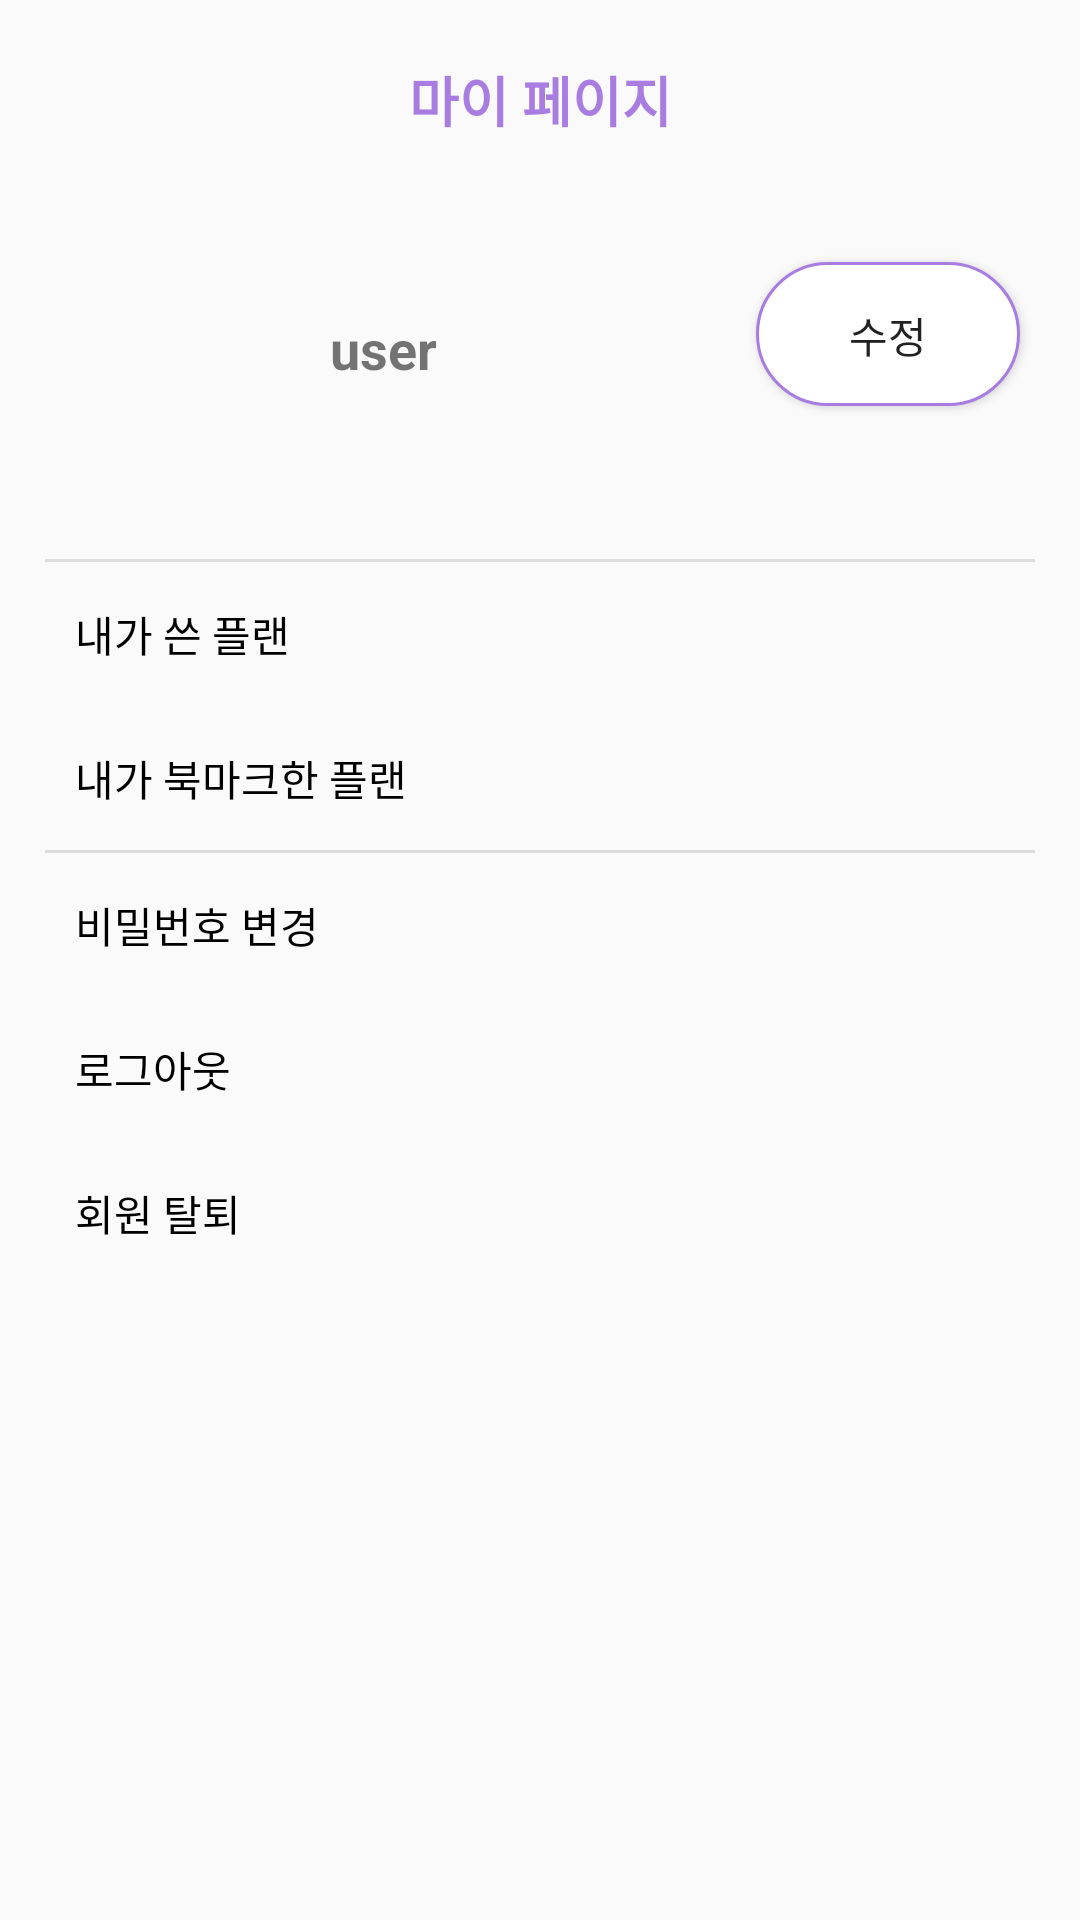

Reconstruct the res/layout file that produces this screen, plus the resources it refers to.
<!-- AndroidManifest.xml: application theme Theme.AppCompat.Light.NoActionBar -->
<!-- res/layout/fragment_my_page.xml -->
<?xml version="1.0" encoding="utf-8"?>
<FrameLayout xmlns:android="http://schemas.android.com/apk/res/android"
    xmlns:app="http://schemas.android.com/apk/res-auto"
    xmlns:tools="http://schemas.android.com/tools"
    android:id="@+id/myPageFrag"
    android:layout_width="match_parent"
    android:layout_height="match_parent"
    tools:context=".MyPageFragment">


    <androidx.constraintlayout.widget.ConstraintLayout
        android:layout_width="match_parent"
        android:layout_height="match_parent">

        <TextView
            android:id="@+id/textViewmm"
            android:layout_width="wrap_content"
            android:layout_height="wrap_content"
            android:background="@color/pure"
            android:padding="20dp"
            android:text="마이 페이지"
            android:textColor="@color/themeColor"
            android:textSize="18sp"
            android:textStyle="bold"
            app:layout_constraintEnd_toEndOf="parent"
            app:layout_constraintStart_toStartOf="parent"
            app:layout_constraintTop_toTopOf="parent" />

        <Button
            android:id="@+id/myPage_userModify"
            android:layout_width="wrap_content"
            android:layout_height="wrap_content"
            android:layout_marginHorizontal="20dp"
            android:layout_marginVertical="10dp"
            android:layout_weight="0"
            android:background="@drawable/border_default_color"
            android:text="수정"
            app:layout_constraintBottom_toBottomOf="@+id/linearLayout6"
            app:layout_constraintEnd_toEndOf="parent"
            app:layout_constraintTop_toBottomOf="@+id/textViewmm" />

        <LinearLayout
            android:id="@+id/linearLayout6"
            android:layout_width="wrap_content"
            android:layout_height="wrap_content"
            android:orientation="horizontal"
            app:layout_constraintStart_toStartOf="parent"
            app:layout_constraintTop_toBottomOf="@+id/textViewmm"
            android:gravity="center_vertical"
            android:layout_marginVertical="10dp"
            android:layout_marginHorizontal="20dp">

            <ImageView
                android:id="@+id/userImg"
                android:layout_width="80dp"
                android:layout_height="80dp"
                android:layout_weight="0"
                tools:src="@tools:sample/avatars" />

            <TextView
                android:id="@+id/myPage_userName"
                android:layout_width="wrap_content"
                android:layout_height="wrap_content"
                android:layout_marginHorizontal="10dp"
                android:layout_weight="0"
                android:text="user"
                android:textSize="18sp"
                android:textStyle="bold" />

        </LinearLayout>

        <LinearLayout
            android:layout_width="match_parent"
            android:layout_height="wrap_content"
            android:layout_marginVertical="30dp"
            android:layout_marginTop="10dp"
            android:orientation="vertical"
            android:paddingHorizontal="15dp"
            app:layout_constraintTop_toBottomOf="@+id/linearLayout6"
            tools:layout_editor_absoluteX="-27dp">

            <View style="@style/Divider" />


            <Button
                android:id="@+id/myPage_plan"
                android:layout_width="match_parent"
                android:layout_height="wrap_content"
                android:background="@color/pure"
                android:gravity="left|center_vertical"
                android:padding="10dp"
                android:text="내가 쓴 플랜"
                android:textColor="#000000" />

            <Button
                android:id="@+id/myPage_bookmark"
                android:layout_width="match_parent"
                android:layout_height="wrap_content"
                android:background="@color/pure"
                android:gravity="left|center_vertical"
                android:padding="10dp"
                android:text="내가 북마크한 플랜"
                android:textColor="#000000" />

            <View style="@style/Divider" />

            <Button
                android:id="@+id/changePw"
                android:layout_width="match_parent"
                android:layout_height="wrap_content"
                android:background="@color/pure"
                android:gravity="left|center_vertical"
                android:padding="10dp"
                android:text="비밀번호 변경"
                android:textColor="#000000" />

            <Button
                android:id="@+id/logout"
                android:layout_width="match_parent"
                android:layout_height="wrap_content"
                android:background="@color/pure"
                android:gravity="left|center_vertical"
                android:padding="10dp"
                android:text="로그아웃"
                android:textColor="#000000" />

            <Button
                android:id="@+id/deleteUser"
                android:layout_width="match_parent"
                android:layout_height="wrap_content"
                android:background="@color/pure"
                android:gravity="left|center_vertical"
                android:padding="10dp"
                android:text="회원 탈퇴"
                android:textColor="#000000" />
        </LinearLayout>

    </androidx.constraintlayout.widget.ConstraintLayout>

</FrameLayout>
<!-- resources referenced by this layout -->
<resources>
  <color name="pure">#00000000</color>
  <color name="themeColor">#A97CE2</color>
  <!-- drawable border_default_color (drawable) -->
  <?xml version="1.0" encoding="utf-8"?>
  <shape
      xmlns:android="http://schemas.android.com/apk/res/android"
      android:shape="rectangle">
  
      
      <solid android:color="@android:color/white" />
  
      
      <padding
          android:bottom="-1dp"
          android:right="-1dp"
          android:left="-1dp"/>
  
      
      <stroke
          android:width="1dp"
          android:color="@color/themeColor"
          />
  
      <corners android:radius="200dp"/>
  
  </shape>
  <style name="Divider">
          <item name="android:layout_width">match_parent</item>
          <item name="android:layout_height">1dp</item>
          <item name="android:background">?android:attr/listDivider</item>
      </style>
</resources>
